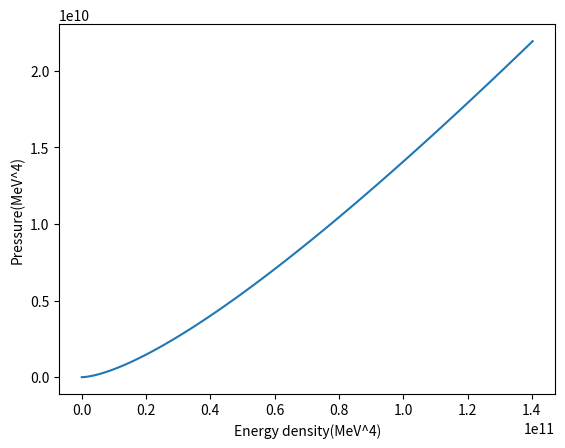
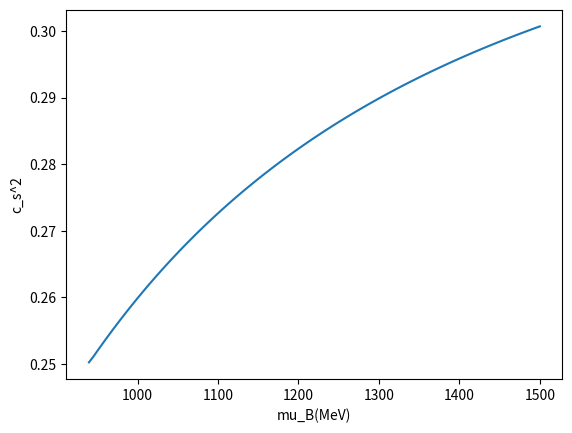
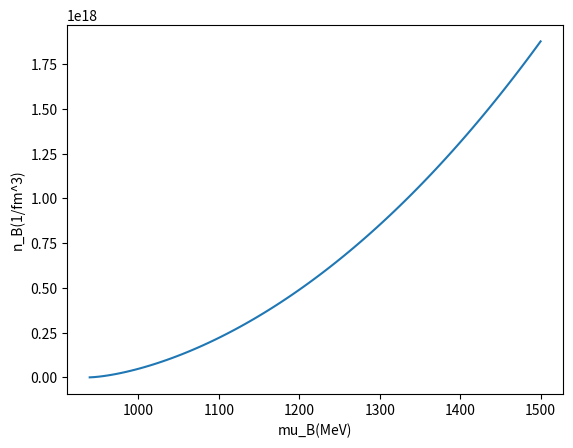
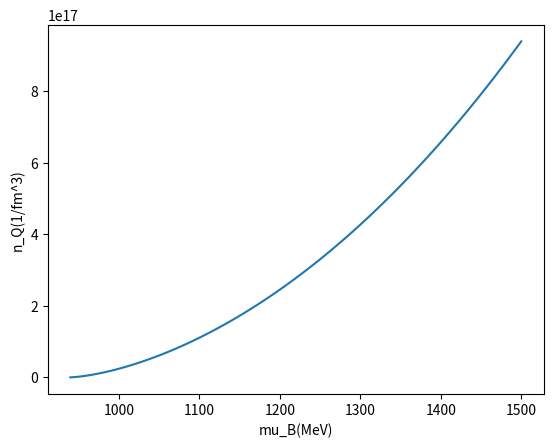
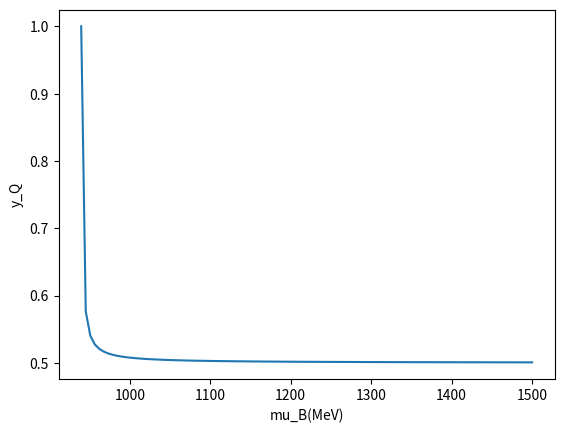

Source code (Python) for these figures, in order:
import math
import numpy as np
import matplotlib.pyplot as plt

#all in natural units
#particle class with attributes for each particle
class particle:
    def __init__(self, mass, spin, charge, baryon_number, strangeness):
        self.mass = mass
        self.spin = spin
        self.charge = charge
        self.baryon_number = baryon_number
        self.strangeness = strangeness
        self.degeneracy = 2 * self.spin + 1
        self.con = self.degeneracy / (6 * pow(math.pi, 2))
    def number_density(self, fermi_energy):
        k_f = np.sqrt(np.power(fermi_energy, 2) - pow(self.mass, 2))
        return self.con * np.pow(k_f, 3)
    def pressure(self, fermi_energy):
        k_f = np.sqrt(np.power(fermi_energy, 2) - pow(self.mass, 2))
        return self.con * (
                fermi_energy * (np.power(k_f, 3) / 4 - 3 * pow(self.mass, 2) * k_f / 8) + 3 * pow(self.mass, 4) * np.log(
            (k_f + fermi_energy) / self.mass) / 8)
    def energy_density(self, fermi_energy):
        k_f = np.sqrt(np.power(fermi_energy, 2) - pow(self.mass, 2))
        return 3 * self.con * (
                    fermi_energy * (pow(self.mass, 2) * k_f / 8 + np.power(k_f, 3) / 4) - pow(self.mass, 4) * np.log((k_f + fermi_energy) / self.mass) / 8)
    def dP(self, fermi_energy):
        k_f = np.sqrt(np.power(fermi_energy, 2) - pow(self.mass, 2))
        return self.con * (k_f * (4* np.power(fermi_energy, 2) - pow(self.mass, 2)))/ 4
    def dE(self, fermi_energy):
        k_f = np.sqrt(np.power(fermi_energy, 2) - pow(self.mass, 2))
        return 3 * self.con * k_f * np.power(fermi_energy, 2)

#declare particles in the class 'particle'
#octet
proton = particle(938272089.43, 0.5, 1, 1, 0)
neutron = particle(939565421.94, 0.5, 0, 1, 0)
sigma_plus = particle(1189370000, 0.5, 1, 1, -1)
sigma_0 = particle(1192642000, 0.5, 0, 1, -1)
sigma_minus = particle(1197449000, 0.5, -1, 1, -1)
lambda_0 = particle(1115683000, 0.5, 0, 1, -1)
xi_minus = particle(1321710000, 0.5, -1, 1, -2)
xi_0 = particle(1314860000, 0.5, 0, 1, -2)

#decuplet
delta_plusplus = particle(1232000000, 1.5, 2, 1, 0)
delta_plus = particle(1232000000, 1.5, 1, 1, 0)
delta_0 = particle(1232000000, 1.5, 0, 1, 0)
delta_minus = particle(1232000000, 1.5, -1, 1, 0)
sigma_star_plus = particle(1382800000, 1.5, 1, 1, -1)
sigma_star_0 = particle(1383700000, 1.5, 0, 1, -1)
sigma_star_minus = particle(1387200000, 1.5, -1, 1, -1)
xi_1530_minus = particle(1535000000, 0.5, -1, 1, -2)
xi_1530_0 = particle(1531800000, 0.5, 0, 1, -2)
omega = particle(1672450000, 1.5, -1, 1 , -3)
particles = [proton, neutron]

#system variables
def pressure(mu_B, mu_Q, mu_S):
    p = 0
    for part in particles:
        mu = part.baryon_number * mu_B + part.charge * mu_Q + part.strangeness * mu_S
        p = p + part.pressure(mu)
    return p
def energy_density(mu_B, mu_Q, mu_S):
    e = 0
    for part in particles:
        mu = part.baryon_number * mu_B + part.charge * mu_Q + part.strangeness * mu_S
        e = e + part.energy_density(mu)
    return e
def n_Q(mu_B, mu_Q, mu_S):
    n = 0
    for part in particles:
        mu = part.baryon_number * mu_B + part.charge * mu_Q + part.strangeness * mu_S
        n = n + part.number_density(mu) * part.charge
    return n
def n_B(mu_B, mu_Q, mu_S):
    n = 0
    for part in particles:
        mu = part.baryon_number * mu_B + part.charge * mu_Q + part.strangeness * mu_S
        n = n + part.number_density(mu) * part.baryon_number
    return n
def dP(mu_B, mu_Q, mu_S):
    dPi = 0
    for part in particles:
        mu = part.baryon_number * mu_B + part.charge * mu_Q + part.strangeness * mu_S
        dPi = dPi + part.dP(mu)
    return dPi
def dE(mu_B, mu_Q, mu_S):
    dU = 0
    for part in particles:
        mu = part.baryon_number * mu_B + part.charge * mu_Q + part.strangeness * mu_S
        dU = dU + part.dE(mu)
    return dU
def cs2(mu_B, mu_Q, mu_S):
    return dP(mu_B, mu_Q, mu_S)/dE(mu_B, mu_Q, mu_S)
muB = np.linspace(neutron.mass, 1500000000, 100)
muQ = 0
muS = 0
ax = plt.axes()
ax.plot(1e-24*energy_density(muB, muQ, muS), 1e-24*pressure(muB, muQ, muS))
ax.set_ylabel('Pressure(MeV^4)')
ax.set_xlabel('Energy density(MeV^4)')
plt.figure()
ax2 = plt.axes()
ax2.plot(1e-6*muB, cs2(muB, muQ, muS))
ax2.set_ylabel('c_s^2')
ax2.set_xlabel('mu_B(MeV)')
plt.figure()
ax3 = plt.axes()
ax3.plot(1e-6*muB, n_B(muB, muQ, muS)/pow(386.2, 3))
ax3.set_ylabel('n_B(1/fm^3)')
ax3.set_xlabel('mu_B(MeV)')
plt.figure()
ax4 = plt.axes()
ax4.plot(1e-6*muB, n_Q(muB, muQ, muS)/pow(386.2, 3))
ax4.set_ylabel('n_Q(1/fm^3)')
ax4.set_xlabel('mu_B(MeV)')
plt.figure()
ax5 = plt.axes()
ax5.plot(1e-6*muB, n_Q(muB, muQ, muS)/n_B(muB, muQ, muS))
ax5.set_ylabel('y_Q')
ax5.set_xlabel('mu_B(MeV)')
plt.show()
